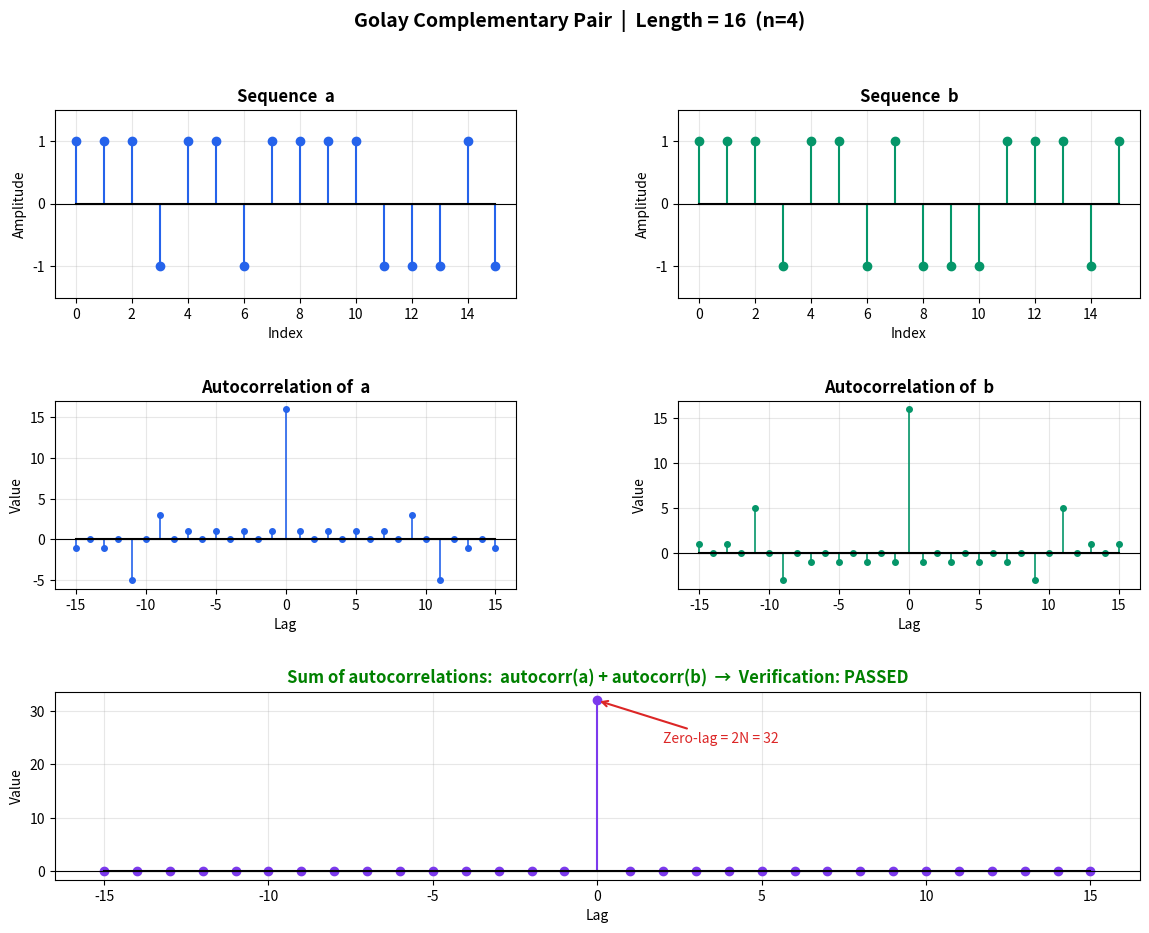

This figure's Python source:
# -*- coding: utf-8 -*-
"""golay pairs.ipynb

Automatically generated by Colab.

Original file is located at
    https://colab.research.google.com/drive/1ChHjA7GU44wVua3-3rhNbzXLdZVi__62
"""

import numpy as np
import matplotlib.pyplot as plt
import matplotlib.gridspec as gridspec

#  1. GOLAY PAIR GENERATOR

def golay_pair(n):
    """
    Generate a Golay complementary pair (a, b) of length 2^n
    using the recursive Golay-Rudin-Shapiro construction.

    Base case (n=0): a = [1], b = [1]
    Recursion:
        a_new = concatenate(a,  b)
        b_new = concatenate(a, -b)
    """
    if n == 0:
        return np.array([1.0]), np.array([1.0])

    a_prev, b_prev = golay_pair(n - 1)

    a_new = np.concatenate([a_prev,  b_prev])
    b_new = np.concatenate([a_prev, -b_prev])

    return a_new, b_new

#  2. VERIFY THE COMPLEMENTARY PROPERTY

def verify_golay(a, b):
    """
    Verify: autocorr(a) + autocorr(b) = 2N * delta
    Returns True if the property holds (within floating-point tolerance).
    """
    N = len(a)

    # Full correlation (2N-1 points), zero-lag is at index N-1
    corr_a = np.correlate(a, a, mode='full')
    corr_b = np.correlate(b, b, mode='full')
    combined = corr_a + corr_b

    # Expected: 2N at zero-lag, 0 everywhere else
    expected = np.zeros(2 * N - 1)
    expected[N - 1] = 2 * N

    return np.allclose(combined, expected, atol=1e-10), corr_a, corr_b, combined

#  3. PLOT EVERYTHING

def plot_sequences(n=4):
    a, b = golay_pair(n)
    N = len(a)
    passed, corr_a, corr_b, combined = verify_golay(a, b)

    lags = np.arange(-(N - 1), N)

    fig = plt.figure(figsize=(14, 10))
    fig.suptitle(f'Golay Complementary Pair  |  Length = {N}  (n={n})',
                 fontsize=14, fontweight='bold', y=0.98)

    gs = gridspec.GridSpec(3, 2, figure=fig, hspace=0.55, wspace=0.35)

    BLUE   = '#2563EB'
    GREEN  = '#059669'
    ORANGE = '#D97706'
    RED    = '#DC2626'
    PURPLE = '#7C3AED'

    # --- Plot 1: Sequence a ---
    ax1 = fig.add_subplot(gs[0, 0])
    markerline, stemlines, baseline = ax1.stem(range(N), a, linefmt=BLUE,
                                                markerfmt='o', basefmt='k-')
    plt.setp(stemlines, linewidth=1.5)
    plt.setp(markerline, markersize=6, color=BLUE)
    ax1.set_title('Sequence  a', fontweight='bold')
    ax1.set_xlabel('Index')
    ax1.set_ylabel('Amplitude')
    ax1.set_ylim(-1.5, 1.5)
    ax1.set_yticks([-1, 0, 1])
    ax1.grid(True, alpha=0.3)
    ax1.axhline(0, color='black', linewidth=0.8)

    # --- Plot 2: Sequence b ---
    ax2 = fig.add_subplot(gs[0, 1])
    markerline, stemlines, baseline = ax2.stem(range(N), b, linefmt=GREEN,
                                                markerfmt='o', basefmt='k-')
    plt.setp(stemlines, linewidth=1.5)
    plt.setp(markerline, markersize=6, color=GREEN)
    ax2.set_title('Sequence  b', fontweight='bold')
    ax2.set_xlabel('Index')
    ax2.set_ylabel('Amplitude')
    ax2.set_ylim(-1.5, 1.5)
    ax2.set_yticks([-1, 0, 1])
    ax2.grid(True, alpha=0.3)
    ax2.axhline(0, color='black', linewidth=0.8)

    # --- Plot 3: Autocorrelation of a ---
    ax3 = fig.add_subplot(gs[1, 0])
    markerline, stemlines, baseline = ax3.stem(lags, corr_a, linefmt=BLUE,
                                                markerfmt='o', basefmt='k-')
    plt.setp(stemlines, linewidth=1.2)
    plt.setp(markerline, markersize=4, color=BLUE)
    ax3.set_title('Autocorrelation of  a', fontweight='bold')
    ax3.set_xlabel('Lag')
    ax3.set_ylabel('Value')
    ax3.grid(True, alpha=0.3)
    ax3.axhline(0, color='black', linewidth=0.8)

    # --- Plot 4: Autocorrelation of b ---
    ax4 = fig.add_subplot(gs[1, 1])
    markerline, stemlines, baseline = ax4.stem(lags, corr_b, linefmt=GREEN,
                                                markerfmt='o', basefmt='k-')
    plt.setp(stemlines, linewidth=1.2)
    plt.setp(markerline, markersize=4, color=GREEN)
    ax4.set_title('Autocorrelation of  b', fontweight='bold')
    ax4.set_xlabel('Lag')
    ax4.set_ylabel('Value')
    ax4.grid(True, alpha=0.3)
    ax4.axhline(0, color='black', linewidth=0.8)

    # --- Plot 5: Combined autocorrelation (the KEY result) ---
    ax5 = fig.add_subplot(gs[2, :])
    markerline, stemlines, baseline = ax5.stem(lags, combined, linefmt=PURPLE,
                                                markerfmt='o', basefmt='k-')
    plt.setp(stemlines, linewidth=1.5)
    plt.setp(markerline, markersize=6, color=PURPLE)

    # Mark the zero-lag spike
    ax5.annotate(f'Zero-lag = 2N = {2*N}',
                 xy=(0, 2 * N), xytext=(2, 2 * N * 0.75),
                 fontsize=10, color=RED,
                 arrowprops=dict(arrowstyle='->', color=RED, lw=1.5))

    status = 'PASSED' if passed else 'FAILED'
    color  = 'green'  if passed else 'red'
    ax5.set_title(f'Sum of autocorrelations:  autocorr(a) + autocorr(b)  →  Verification: {status}',
                  fontweight='bold', color=color)
    ax5.set_xlabel('Lag')
    ax5.set_ylabel('Value')
    ax5.grid(True, alpha=0.3)
    ax5.axhline(0, color='black', linewidth=0.8)

    print(f"[n={n}] Length={N}  Verification: {status}")
    plt.show()

#  4. TEST MULTIPLE LENGTHS

def test_all_lengths():
    print("=" * 45)
    print("  Golay pair verification — all lengths")
    print("=" * 45)
    for n in range(1, 8):
        a, b = golay_pair(n)
        passed, _, _, _ = verify_golay(a, b)
        status = "PASSED" if passed else "FAILED"
        print(f"  n={n}  length=2^{n}={len(a):>4}   [{status}]")
    print("=" * 45)

#  RUN

if __name__ == '__main__':
    test_all_lengths()
    plot_sequences(n=4)   # change n to get a different length
